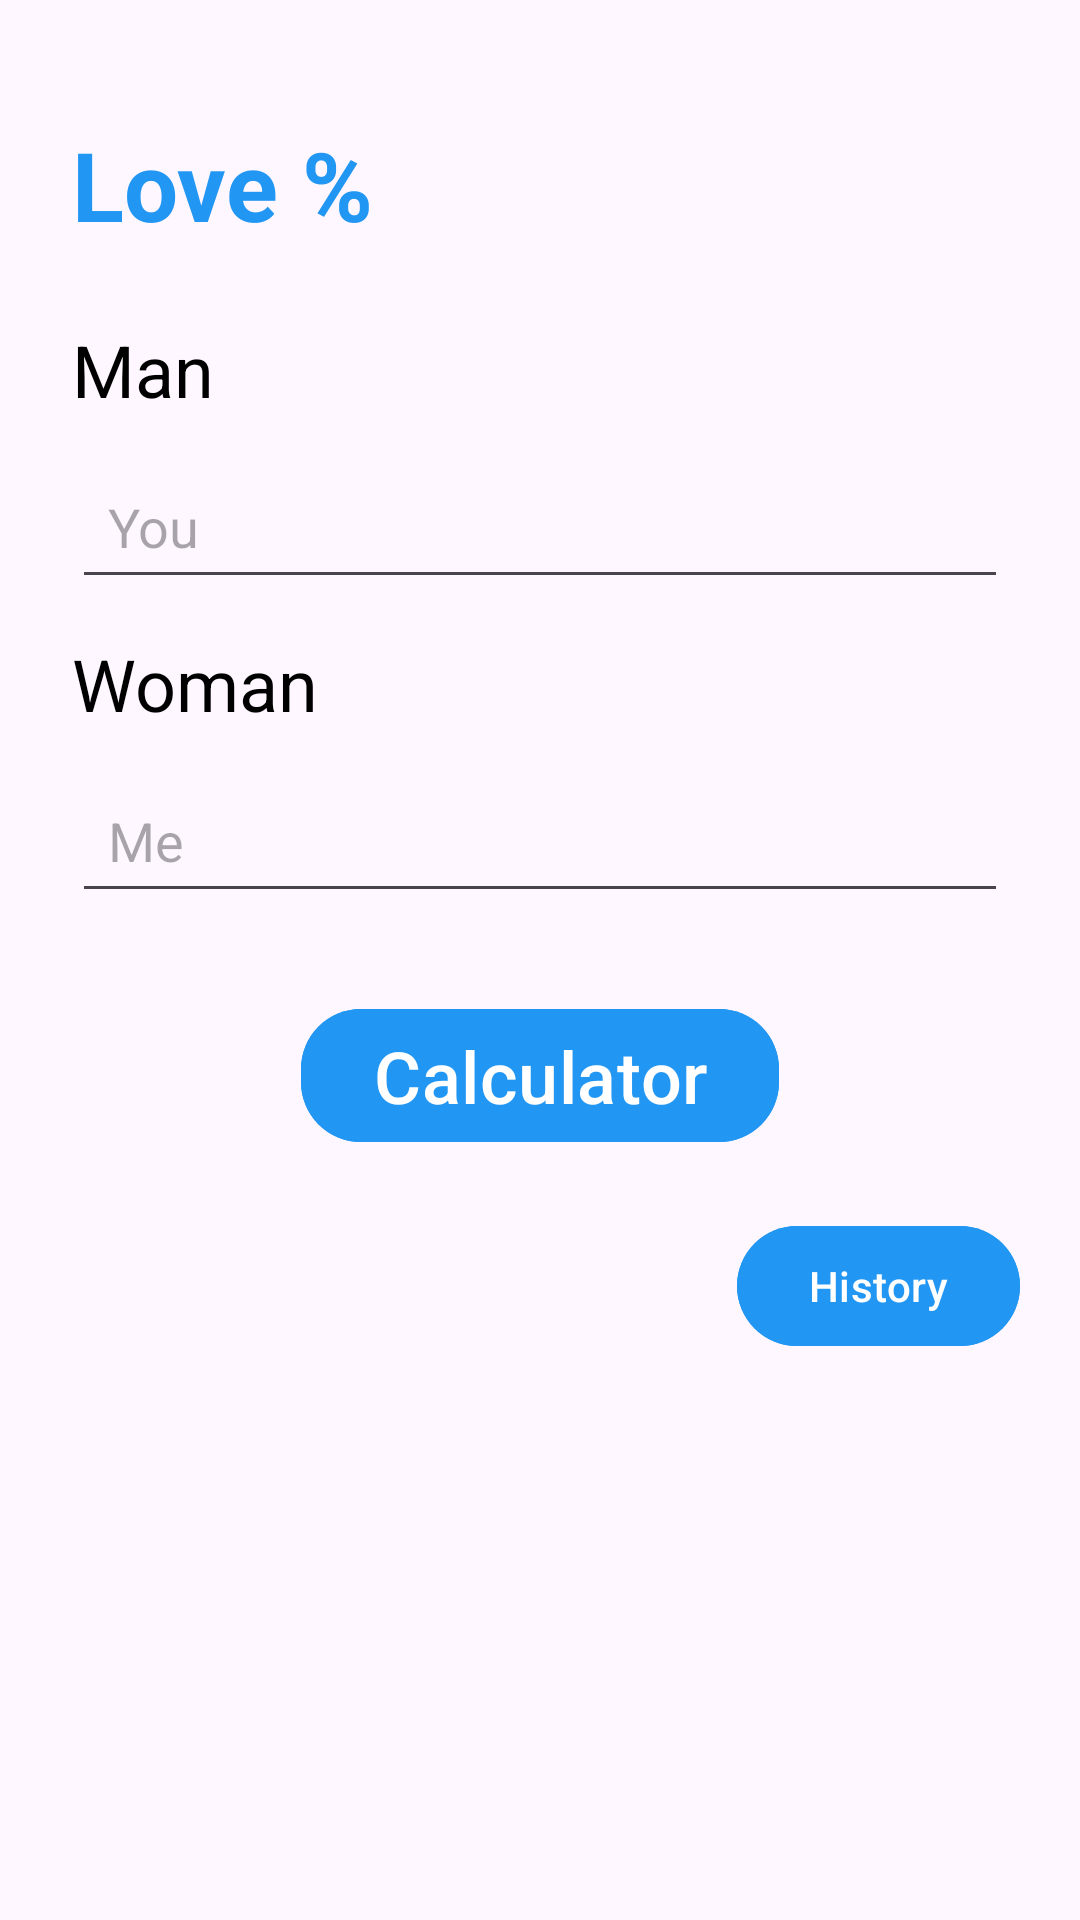

Android layout source for this screen:
<!-- AndroidManifest.xml: application theme Theme.LoveColculator -->
<!-- res/layout/fragment_calculator.xml -->
<?xml version="1.0" encoding="utf-8"?>
<LinearLayout xmlns:android="http://schemas.android.com/apk/res/android"
    xmlns:app="http://schemas.android.com/apk/res-auto"
    xmlns:tools="http://schemas.android.com/tools"
    android:layout_width="match_parent"
    android:layout_height="match_parent"
    android:orientation="vertical"
    tools:context=".ui.CalculatorFragment">


    <TextView
        android:id="@+id/tv_love_calculator"
        android:layout_width="wrap_content"
        android:layout_height="wrap_content"
        android:layout_marginStart="24dp"
        android:layout_marginTop="40dp"
        android:text="@string/love_calculator"
        android:textColor="@color/blue"
        android:textSize="32sp"
        android:textStyle="bold" />

    <TextView
        android:id="@+id/tv_first_name"
        android:layout_width="wrap_content"
        android:layout_height="wrap_content"
        android:layout_marginStart="24dp"
        android:layout_marginTop="24dp"
        android:text="@string/first_name"
        android:textColor="@color/black"
        android:textSize="24sp" />

    <EditText
        android:id="@+id/et_first_name"
        android:layout_width="match_parent"
        android:layout_height="wrap_content"
        android:layout_marginHorizontal="24dp"
        android:layout_marginTop="12dp"
        android:hint="@string/you"
        android:padding="12dp" />

    <TextView
        android:id="@+id/tv_second_name"
        android:layout_width="wrap_content"
        android:layout_height="wrap_content"
        android:layout_marginStart="24dp"
        android:layout_marginTop="12dp"
        android:text="@string/second_name"
        android:textColor="@color/black"
        android:textSize="24sp" />

    <EditText
        android:id="@+id/et_second_name"
        android:layout_width="match_parent"
        android:layout_height="wrap_content"
        android:layout_marginHorizontal="24dp"
        android:layout_marginTop="12dp"
        android:hint="@string/me"
        android:padding="12dp" />

    <com.google.android.material.button.MaterialButton
        android:id="@+id/btn_calculate"
        android:layout_width="wrap_content"
        android:layout_height="wrap_content"
        android:layout_gravity="center"
        android:layout_marginTop="28dp"
        android:backgroundTint="@color/blue"
        android:text="@string/calculate"
        android:textAllCaps="false"
        android:textSize="24sp"
        app:cornerRadius="20dp" />

    <com.google.android.material.button.MaterialButton
        android:id="@+id/btn_history"
        android:layout_width="wrap_content"
        android:layout_height="wrap_content"
        android:layout_gravity="right"
        android:layout_margin="20dp"
        android:backgroundTint="@color/blue"
        android:text="History"
        app:cornerRadius="20dp" />

</LinearLayout>
<!-- resources referenced by this layout -->
<resources>
  <color name="black">#FF000000</color>
  <color name="blue">#2196F3</color>
  <string name="calculate">Calculator</string>
  <string name="first_name">Man</string>
  <string name="love_calculator">Love %</string>
  <string name="me">Me</string>
  <string name="second_name">Woman</string>
  <string name="you">You</string>
  <style name="Theme.LoveColculator" parent="Base.Theme.LoveColculator" />
  <style name="Base.Theme.LoveColculator" parent="Theme.Material3.DayNight.NoActionBar">
          
          
      </style>
</resources>
